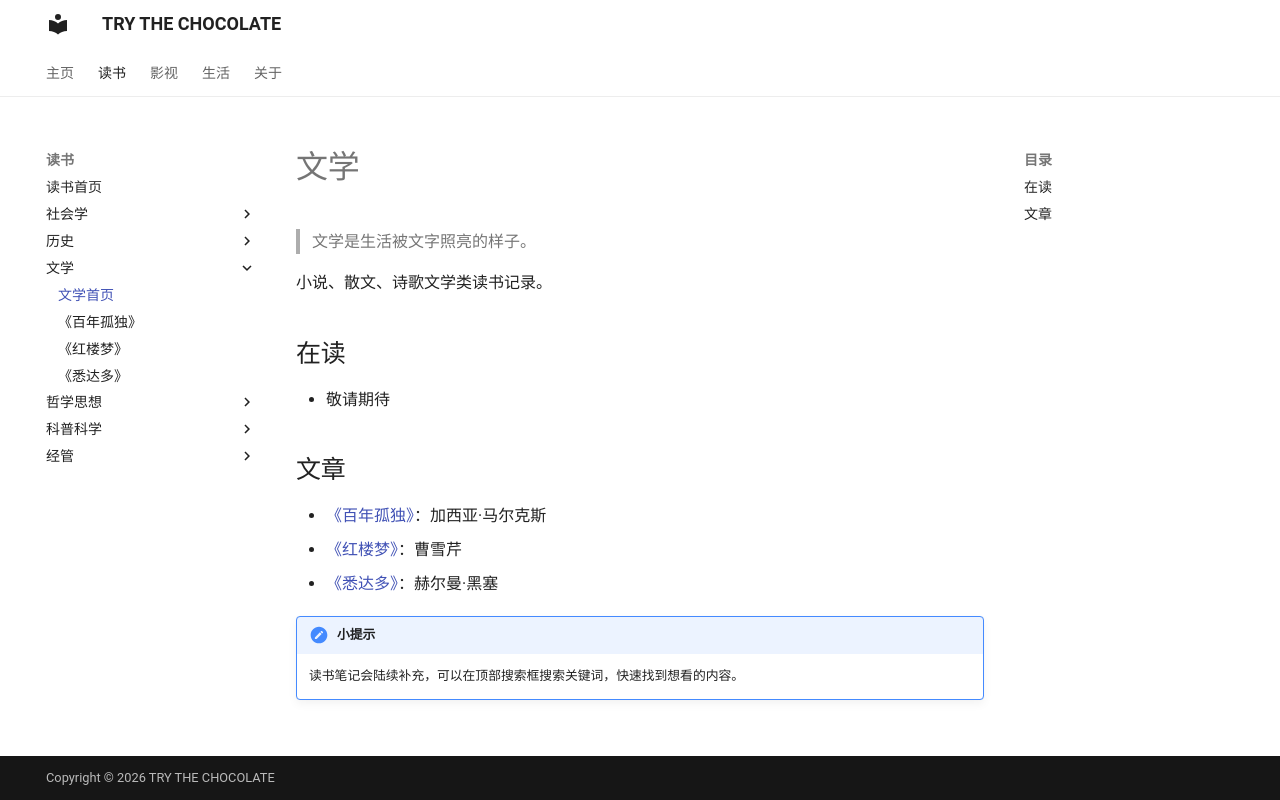

repository: Trythechocolate/Trythechocolate.github.io · page: book/literature/index.html · generator: mkdocs

# 文学

> 文学是生活被文字照亮的样子。

小说、散文、诗歌文学类读书记录。

## 在读

- 敬请期待

## 文章

- **敬请期待**：第一篇文学读书笔记正在路上～

!!! note "小提示"
    读书笔记会陆续补充，可以在顶部搜索框搜索关键词，快速找到想看的内容。
